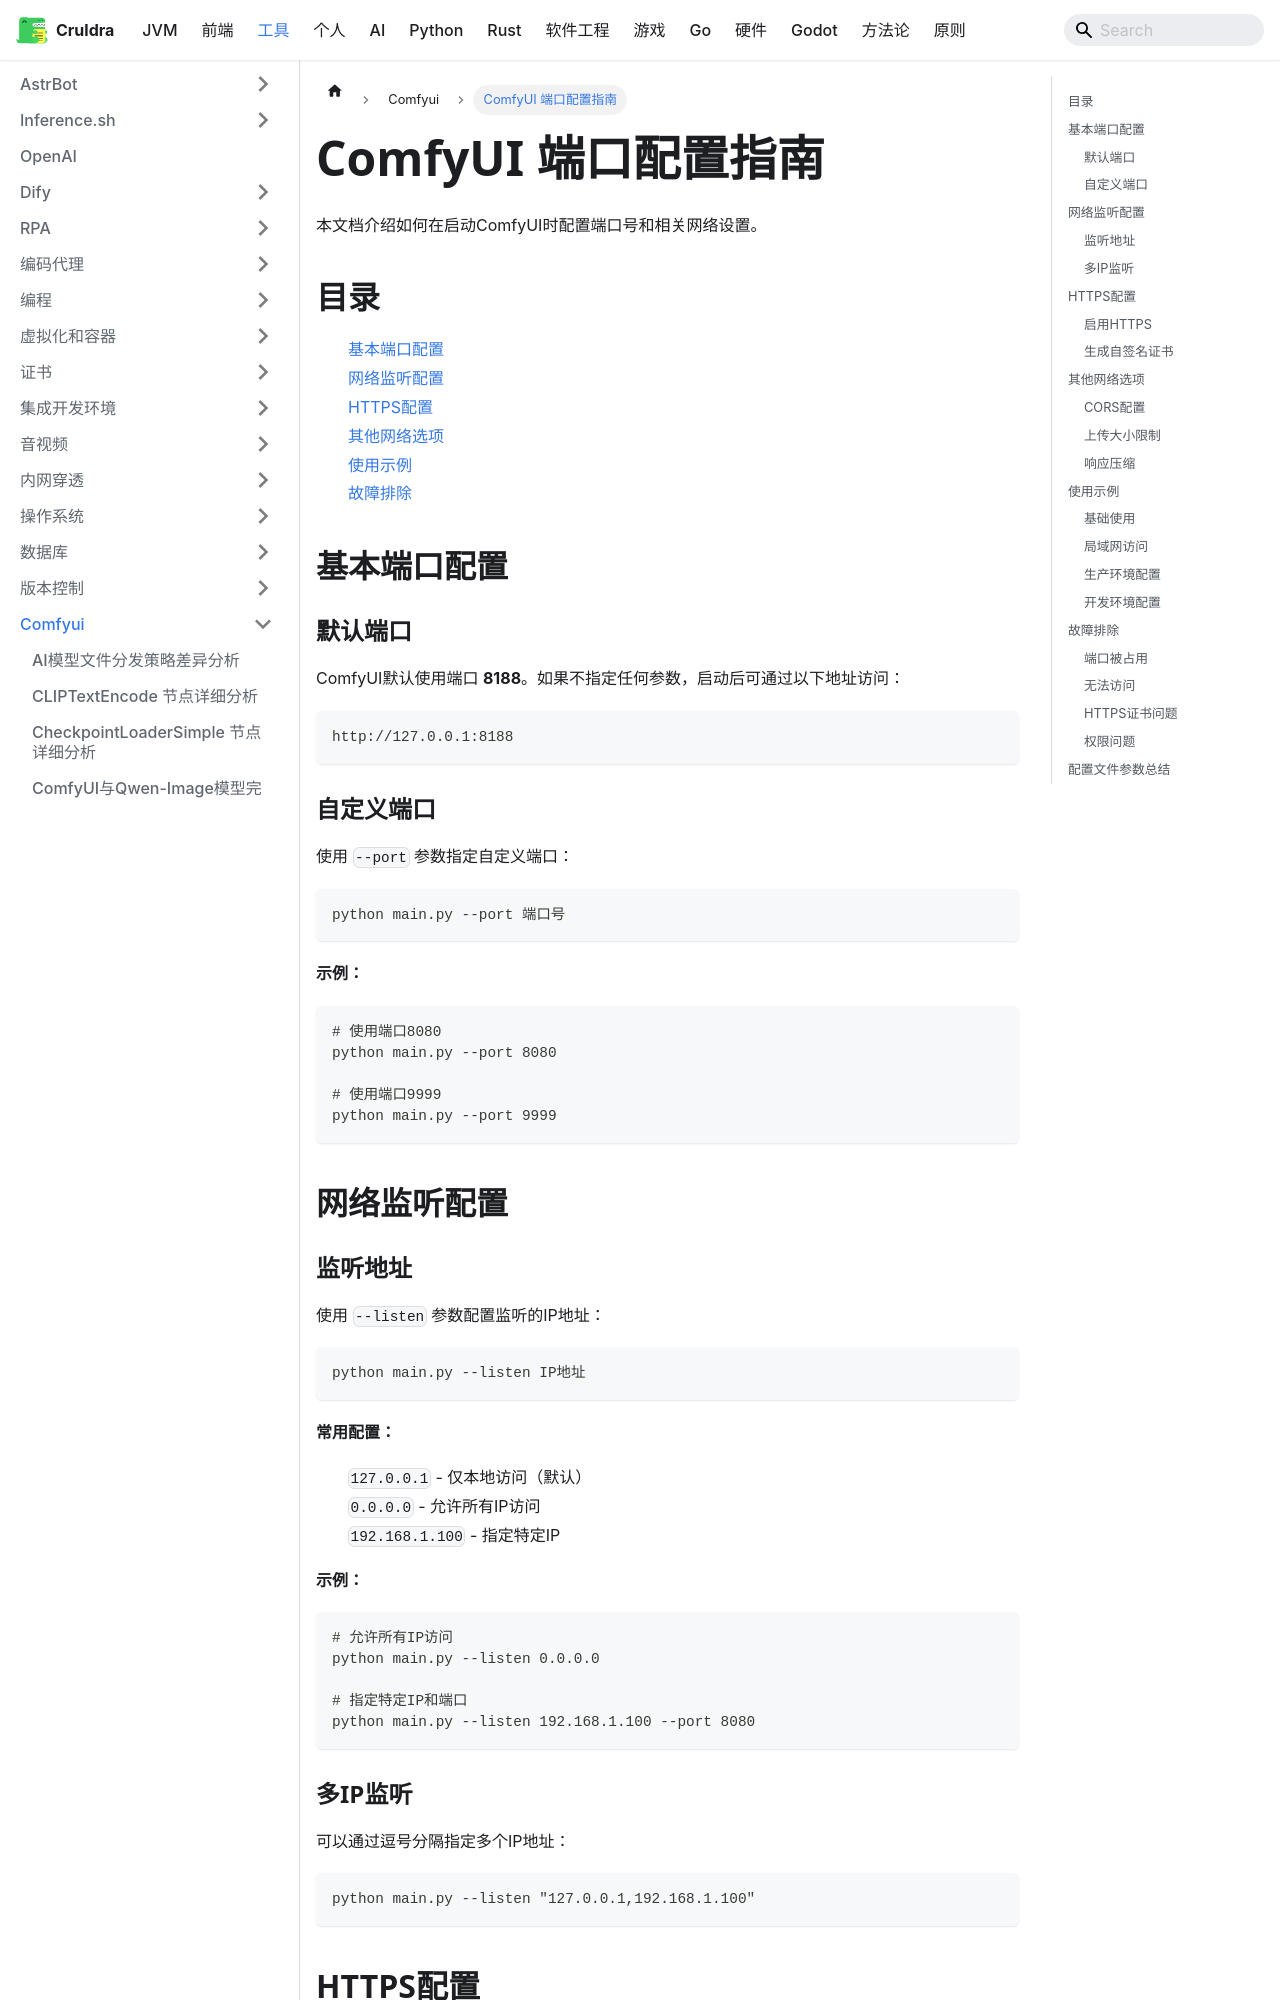

repository: cruldra/notes3 · page: docs/Tools/Comfyui/端口配置指南.html · generator: docusaurus

# ComfyUI 端口配置指南

本文档介绍如何在启动ComfyUI时配置端口号和相关网络设置。

## 目录
- [基本端口配置](#基本端口配置)
- [网络监听配置](#网络监听配置)
- [HTTPS配置](#https配置)
- [其他网络选项](#其他网络选项)
- [使用示例](#使用示例)
- [故障排除](#故障排除)

## 基本端口配置

### 默认端口
ComfyUI默认使用端口 **8188**。如果不指定任何参数，启动后可通过以下地址访问：
```
http://127.0.0.1:8188
```

### 自定义端口
使用 `--port` 参数指定自定义端口：

```bash
python main.py --port 端口号
```

**示例：**
```bash
# 使用端口8080
python main.py --port 8080

# 使用端口9999
python main.py --port 9999
```

## 网络监听配置

### 监听地址
使用 `--listen` 参数配置监听的IP地址：

```bash
python main.py --listen IP地址
```

**常用配置：**
- `127.0.0.1` - 仅本地访问（默认）
- `0.0.0.0` - 允许所有IP访问
- `192.168.1.100` - 指定特定IP

**示例：**
```bash
# 允许所有IP访问
python main.py --listen 0.0.0.0

# 指定特定IP和端口
python main.py --listen 192.168.1.100 --port 8080
```

### 多IP监听
可以通过逗号分隔指定多个IP地址：

```bash
python main.py --listen "127.0.0.1,192.168.1.100"
```

## HTTPS配置

### 启用HTTPS
使用TLS/SSL证书启用HTTPS访问：

```bash
python main.py --tls-keyfile 私钥文件路径 --tls-certfile 证书文件路径
```

**示例：**
```bash
python main.py --port 8443 --tls-keyfile key.pem --tls-certfile cert.pem
```
